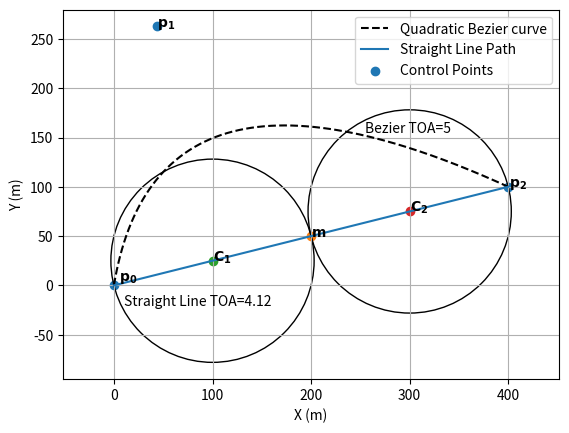

This chart was generated by the following Python code:
import numpy as np
from matplotlib import pyplot as plt    
from matplotlib.patches import Circle
from scipy.optimize import minimize
import math
 
def manual_bez(P0, P1, P2, points):
    t = np.linspace(0,1,points)
    return [(P1[0] + (P0[0]-P1[0])*(1 - t)**2 +(P2[0]-P1[0])*t**2),(P1[1] + (P0[1]-P1[1])*(1 - t)**2 +(P2[1]-P1[1])*t**2)]
 
def curvature(P0,P1,P2):
    mx = np.mean([P0[0], P2[0]])
    my = np.mean([P0[1], P2[1]])
    m = [mx, my]
    center1x = np.mean([mx, P0[0]])
    center1y = np.mean([my, P0[1]])
    r1 = np.sqrt(
        (center1x-mx)**2 + (center1y-my)**2
    )
 
    center2x = np.mean([mx, P2[0]])
    center2y = np.mean([my, P2[1]])
    r2 = np.sqrt(
        (center2x-mx)**2 + (center2y-my)**2
    )
    circle1 = [center1x, center1y, r1]
    circle2 = [center2x, center2y, r2]
    p1_from_c1 = np.sqrt( (circle1[0] - P1[0])**2 + (circle1[1] - P1[1])**2)
    p1_from_c2 = np.sqrt( (circle2[0] - P1[0])**2 + (circle2[1] - P1[1])**2)
    area = np.abs(
        P0[0]*P1[1] + P1[0]*P2[1] + P2[0]*P0[1] - P0[1]*P1[0] - P1[1]*P2[0] - P2[0]*P0[0]
    )/2
    if p1_from_c1 <= circle1[2]:
        # print("IN C1")
        kmax = area / (np.sqrt((P0[0]-P1[0])**2+(P0[1]-P1[1])**2))**3
 
    elif p1_from_c2 <= circle2[2]:
        # print("IN C2")
        kmax = area / (np.sqrt((P1[0]-P2[0])**2+(P1[1]-P2[1])**2))**3
 
    else:
        # print("NOT IN C1 or C2")
        kmax = (np.sqrt((m[0]-P1[0])**2+(m[1]-P1[1])**2))**3 / (area**2)
 
    roc = 1/kmax
    return roc
 
def path_length(P1, P0, P2, t):
    ax = P0[0] - 2*P1[0] + P2[0]
    ay = P0[1] - 2*P1[1] + P2[1]
    bx = 2*P1[0] - 2*P0[0]
    by = 2*P1[1] - 2*P0[1]
    A = 4 * (ax**2 + ay**2)
    B = 4 * (ax*bx + ay*by)
    C = bx**2 + by **2
    b=B/(2.0*A)
    c=C/A
    u=t+b
    k=c-(b*b)
 
    L=0.5*np.sqrt(A)*((u*np.sqrt((u*u)+k))
        -(b*np.sqrt((b*b)+k))
        +(k*np.log(np.abs((u+np.sqrt((u*u)+k))/(b+np.sqrt((b*b)+k)))))
    )
    return L
 
 
def solve_optim(P0, P2, target_toa, turn_radius, guess, target_heading, velocity):
    def path_cost(P1):
        return (np.abs(path_length(P1, P0, P2, 1) - target_toa*velocity))
    
    
    cons = (
            {'type': 'ineq', 'fun': lambda x: curvature(P0,x,P2) - turn_radius},
            {'type': 'ineq', 'fun': lambda x: curvature(P0,x,P2)},
            {'type': 'ineq', 'fun': lambda x: x[0] - P0[0]},
            {'type': 'ineq', 'fun': lambda x: x[0] + P2[0]},
            {'type': 'ineq', 'fun': lambda x: x[1] - P2[1]},
            {'type': 'ineq', 'fun': lambda x: np.abs(np.arctan2((P0[1]-x[1]), (P0[0]-x[0]))-target_heading)}
            )  
   
    val = minimize(path_cost,[guess[0],guess[1]], method='SLSQP', tol=1E-10, constraints=cons)
 
    print(val)
 
    return val.x , curvature(P0,val.x,P2)
 
 
 
if __name__ == "__main__":
 
    velocity  = 100
    turn_rate = 111111 # RAD/s
    turn_radius = velocity / turn_rate
   
    target_toa = 5
    uav_head = np.deg2rad(60)
 
 
    # target_length = target_toa/velocity
 
    print("VEHICLE VELOCITY:", velocity)
    print("VEHICLE TURN RADIUS:", turn_radius)
    # print("TARGET LENGTH: ", target_length)
 
    # GOAL: DESIGN P1 TO MEET CONSTRAINTS
    nodes1 = [np.array([0, 100, 400]).flatten(),np.array([0, 100, 100]).flatten()]
 
    # curve1 = bezier.Curve(nodes1, degree=len(nodes1[0])-1)
    bezier_moleski = manual_bez([nodes1[0][0],nodes1[1][0]], [nodes1[0][1],nodes1[1][1]],[nodes1[0][2],nodes1[1][2]], 200)
 
    #OPTIMIZE TEST:
    optim_sol, curv = solve_optim(P0=[nodes1[0][0],nodes1[1][0]],P2=[nodes1[0][2], nodes1[1][2]],
                                  target_toa=target_toa,
                                  turn_radius=turn_radius,
                                  guess=[nodes1[0][1], nodes1[1][1]],
                                  target_heading=np.pi/4,
                                  velocity=velocity)
   
    optimal_bez = manual_bez([nodes1[0][0],nodes1[1][0]],
                             [optim_sol[0],optim_sol[1]],
                             [nodes1[0][2],nodes1[1][2]], 200)
 
    solved_heading = np.arctan2((optim_sol[1]-nodes1[1][0]),(optim_sol[1]-nodes1[0][0]))
 
    print("HEADING TO P1", solved_heading)
    print("REQUESTED HEADING: ", uav_head)
 
    print("SOLVED LENGTH: ", path_length(P0=[nodes1[0][0],nodes1[1][0]], P1=[optim_sol[0],optim_sol[1]],P2=[nodes1[0][2], nodes1[1][2]], t=1))
    print("UAV TURN RADIUS = ", turn_radius, "WHILE MIN RADIUS OF CURVATURE = ", curv)
 
    mx = np.mean([nodes1[0][0], nodes1[0][2]])
    my = np.mean([nodes1[1][0], nodes1[1][2]])
 
    center1x = np.mean([mx, nodes1[0][0]])
    center1y = np.mean([my, nodes1[1][0]])
    r1 = np.sqrt(
        (center1x-mx)**2 + (center1y-my)**2
    )
 
    center2x = np.mean([mx, nodes1[0][2]])
    center2y = np.mean([my, nodes1[1][2]])
    r2 = np.sqrt(
        (center2x-mx)**2 + (center2y-my)**2
    )
    circ1 = [center1x, center1y, r1]
    circ2 = [center2x, center2y, r2]
 
 
    print("ToA:", path_length(P0=[nodes1[0][0],nodes1[1][0]], P1=[optim_sol[0],optim_sol[1]],P2=[nodes1[0][2], nodes1[1][2]], t=1) / velocity)
 
    fig = plt.figure(1)
    ax = fig.add_subplot(111)
 
    ax.plot(optimal_bez[0],optimal_bez[1], c='black',label='Quadratic Bezier curve', linestyle = '--')
 
    # ax.scatter([nodes1[0][0], optim_sol[0], nodes1[0][2]],[nodes1[1][0],optim_sol[1],nodes1[1][2]], label='Control Points')
    # nodes1 = [np.array([0, 100, 350]).flatten(),np.array([0, 100, 150]).flatten()]
 
    # # curve1 = bezier.Curve(nodes1, degree=len(nodes1[0])-1)
    # bezier_moleski = manual_bez([nodes1[0][0],nodes1[1][0]], [nodes1[0][1],nodes1[1][1]],[nodes1[0][2],nodes1[1][2]], 200)
 
    # #OPTIMIZE TEST:
    # optim_sol, curv = solve_optim(P0=[nodes1[0][0],nodes1[1][0]],P2=[nodes1[0][2], nodes1[1][2]],
    #                               target_toa=target_toa,
    #                               turn_radius=turn_radius,
    #                               guess=[nodes1[0][1], nodes1[1][1]],
    #                               target_heading=np.pi/4,
    #                               velocity=velocity)
   
    # optimal_bez = manual_bez([nodes1[0][0],nodes1[1][0]],
    #                          [optim_sol[0],optim_sol[1]],
    #                          [nodes1[0][2],nodes1[1][2]], 200)
    ax.plot([nodes1[0][0], nodes1[0][2]], [nodes1[1][0], nodes1[1][2]], label = 'Straight Line Path')
    ax.scatter([nodes1[0][0], optim_sol[0], nodes1[0][2]],[nodes1[1][0],optim_sol[1],nodes1[1][2]], label='Control Points')
    # ax.plot(optimal_bez[0],optimal_bez[1], c='black',label='Quadratic Bezier curve')
    # print("ToA:", path_length(P0=[nodes1[0][0],nodes1[1][0]], P1=[optim_sol[0],optim_sol[1]],P2=[nodes1[0][2], nodes1[1][2]], t=1) / velocity)

    ax.text(nodes1[0][0]+5,nodes1[1][0]+5,  r'$\bf{p_0}$')
    ax.text(optim_sol[0]+0.25,optim_sol[1],  r'$\bf{p_1}$')
    ax.text(nodes1[0][2]+0.25,nodes1[1][2],  r'$\bf{p_2}$')
    ax.text(nodes1[0][2]-145,nodes1[1][2]+55,  r'Bezier TOA=5')

    # dist = np.hypot(nodes1[1][0]- nodes1[1][2], nodes1[0][0] - nodes1[0][2] )
    # t = dist/velocity
    # print(t)
    ax.text(nodes1[0][0]+10,nodes1[1][0]-20,  r'Straight Line TOA=4.12')
    ax.text(mx+0.25, my, r'$\bf{m}$')
    ax.text(center1x+0.25, center1y, r'$\bf{C_1}$')
    ax.text(center2x+0.25, center2y, r'$\bf{C_2}$')
 
    ax.scatter(mx,my)
    ax.scatter(center1x,center1y)
    ax.scatter(center2x,center2y)
    ax.add_patch(Circle((center1x, center1y), r1, color='black', fill=False))
    ax.add_patch(Circle((center2x, center2y), r2, color='black', fill=False))
 
    ax.grid(True)
    ax.axis('equal')
    ax.set_xlabel('X (m)')
    ax.set_ylabel('Y (m)')
    ax.legend()
    # def
    plt.show()